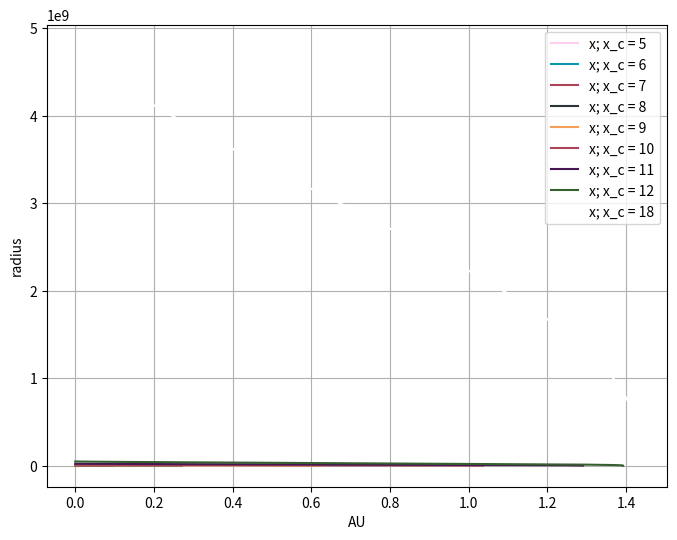

Generate this figure with matplotlib:
# numerieke_methoden/II/white_dwarf.py

from typing import Tuple
import numpy as np
import matplotlib.pyplot as plt


def RK4(
        current_state: np.array,
        current_time: float,
        step_size: float,
        derivative: callable
    ) -> np.array:
    """ Performs one step of the 4th order Runge-Kutta
    
    :param current_state: current state of the system (dependent variable)
    :param current_time: current time of the system (independent variable)
    :param step_size: step size of the integration
    :param derivative: function that returns derivatives for current state and time
    :return: updated values of dependent variable at next time step
    """
                            # calculate the 4 k's
    k1 = step_size * derivative(current_state, current_time)
    k2 = step_size * derivative(current_state + 0.5 * k1, current_time + 0.5 * step_size)
    k3 = step_size * derivative(current_state + 0.5 * k2, current_time + 0.5 * step_size)
    k4 = step_size * derivative(current_state + k3, current_time + step_size)

                            # calculate and return new state
    return current_state + (k1 + 2 * k2 + 2 * k3 + k4) / 6


def derivatives(
        current_state: np.array,
        current_time: float
    ) -> np.array:
    """ 
    Specific to the white dwarf problem, it returns the derivatives:
        - dx/d[ksi] = -mu/[ksi]^2 * sqrt(1 + x^2) / x; and
        - dmu/d[ksi] = x^3 * [ksi]^2.

    :param current_state: current state of the system (dependent variable)
    :param current_time: current time of the system (independent variable)
    :return: derivatives of the dependent variables
    """
    x, mu = current_state
    ksi = current_time

    if ksi == 0:            # avoid division by zero at ksi = 0
        dx_dksi = 0
    else:                   # else, just calculate the derivatives
        dx_dksi = -mu / ksi**2 * np.sqrt(1 + x**2) / x
    dmu_dksi = x**3 * ksi**2

    return np.array([dx_dksi, dmu_dksi])


def initial_conditions(
        x_center: float,
        dksi: float 
) -> Tuple[float, float]:
    """ Calculates initial conditions using a Taylor expansion
    
    :param x_center: center of the white dwarf
    :param dx: step size for the expansion
    :return: initial conditions for the white dwarf
    """                     # calculate initial x and mu, then return
    x_start = x_center - (x_center**2 / 6) * np.sqrt(1 + x_center**2) * dksi**2
    mu_start = (x_center**3 / 3) * dksi**3
    return x_start, mu_start


def integrate_white_dwarf(
        x_center: float,
        step_size: float,
        epsilon: float = 1e-12
    ) -> Tuple[np.array, np.array, np.array]:
    """ Actually integrates the white dwarf problem
    
    :param x_center: x at ksi = 0
    :param step_size: step size for the integration
    :param epsilon: threshold for the integration
    """                     # init; get initial conditions; init
    x_i = []                # x indices
    x = []                  # x values
    mu = []                 # mu values
    x_i_start, mu_start = initial_conditions(x_center, step_size)
    x_i.append(step_size)
    x.append(x_i_start)
    mu.append(mu_start)
                            # set current state and time
    current_state = np.array([x[-1], mu[-1]])
    current_time = x_i[-1]
                            # iterate until x_i > epsilon
    idx = 0
    while True:
        next_state = RK4(current_state, current_time, step_size, derivatives)

        if next_state[0] < epsilon:
            break
        
        current_time += step_size
        x_i.append(current_time)
        # print(next_state[0])
        x.append(next_state[0])
        mu.append(next_state[1])

        current_state = next_state
        
        # if idx % 1 == 0: 
        #     print(f't: {current_time}; x: {x[-1]}; mu: {mu[-1]}')
        # idx += 1

    #! TODO Maak de stopconditie wat preciezer (voor de extra opdracht)
    return np.array(x_i), np.array(x), np.array(mu)


def A() -> float:
    """ Callable for constant A
    
    :return: constant A
    """
    m_e = 9.10938356e-31    # electron mass
    c = 299792458           # speed of light
    h = 6.62607015e-34      # Planck's constant
    m_H = 1.6735575e-27     # mass of hydrogen
    return (8 * np.pi / 3) * (m_e * c / h)**3 * m_H


def P0() -> float:
    """ Callable for constant P0
    
    :return: constant P0
    """
    m_e = 9.10938356e-31    # electron mass
    c = 299792458           # speed of light
    h = 6.62607015e-34      # Planck's constant
    return (8 * np.pi / 3) * (m_e * c / h)**3 * m_e * c**2


def alpha_r() -> float:
    """ Callable for alpha_r
    
    :return: alpha_r
    """
    mu_e = 2                # mean number of nucleons per electron
    G = 6.67430e-11         # gravitational constant
    return np.sqrt(P0() / (G * mu_e**2 * A()**2 * 4 * np.pi)) 


def alpha_m() -> float:
    """ Callable for alpha_m
    
    :return: alpha_m
    """
    mu_e = 2                # mean number of nucleons per electron
    return 4 * np.pi * mu_e * A() * alpha_r()**3


def AU() -> float:
    """ Callable for atmospheric unit

    :return: one AU
    """
    return 1.9891 * 10**30


def convert_x(
        rho_center: float
    ) -> float:
    """ Converts rho [km/m^3] to its dimensionless counterpart
    
    :param rho_center: central density of the white dwarf
    :return: dimensionless rho
    """
    mu_e = 2                # mean number of nucleons per electron
    return np.cbrt(rho_center / A() * mu_e)
    

def convert_step_size(
        r: float,
) -> float:
    """ Converts step size [km] to its dimensionless counterpart
    
    :param r: step size in km
    :return: dimensionless step size
    """
    return r * 1000 / alpha_r()


def main():
    plt.figure(figsize = (8, 6))

    initial_values = np.array([[5, 300], [6, 200], [7, 150], [8, 80], [9, 20], [10, 10], [11, 5], [12, 1], [18, 1]])
    colours = ('#FFCFEF', '#0A97B0', '#AE445A', '#2A3335', '#F29F58', '#AB4459', '#441752', '#355F2E', '#FFFFFF')

    # one = 8
    # two = 80
    # x_i, x, mu = integrate_white_dwarf(convert_x(10**one), convert_step_size(two))
    # plt.plot(alpha_m() * mu / AU(),
    #          alpha_r() * x,
    #         #  color = col,
    #          label = f'x; x_c = {one}')
    # plt.xlabel('AU')
    # plt.ylabel('radius')

    for idx, col in zip(initial_values, colours):
        x_i, x, mu = integrate_white_dwarf(convert_x(10**idx[0]), convert_step_size(idx[1]))
        # plt.plot(x_i,
        #          alpha_r() * x,
        #          color = col,
        #          label = f'x; x_c = {idx[0]}')
        # plt.plot(x_i,
        #          alpha_m() * mu / AU(),
        #          color = col,
        #          label = f'mu; x_c = {idx[0]}',
        #          linestyle = '--')
        # plt.plot(alpha_m() * mu[-1] / AU(),
        #          alpha_r() * x[-1],
        #          color = col,
        #          label = f'x; x_c = {idx[0]}')
        plt.plot(alpha_m() * mu / AU(),
             alpha_r() * x,
             color = col,
             label = f'x; x_c = {idx[0]}')
        
    plt.xlabel('AU')
    plt.ylabel('radius')
    plt.legend()
    plt.grid()
    plt.show()



if __name__ == '__main__':
    main()
